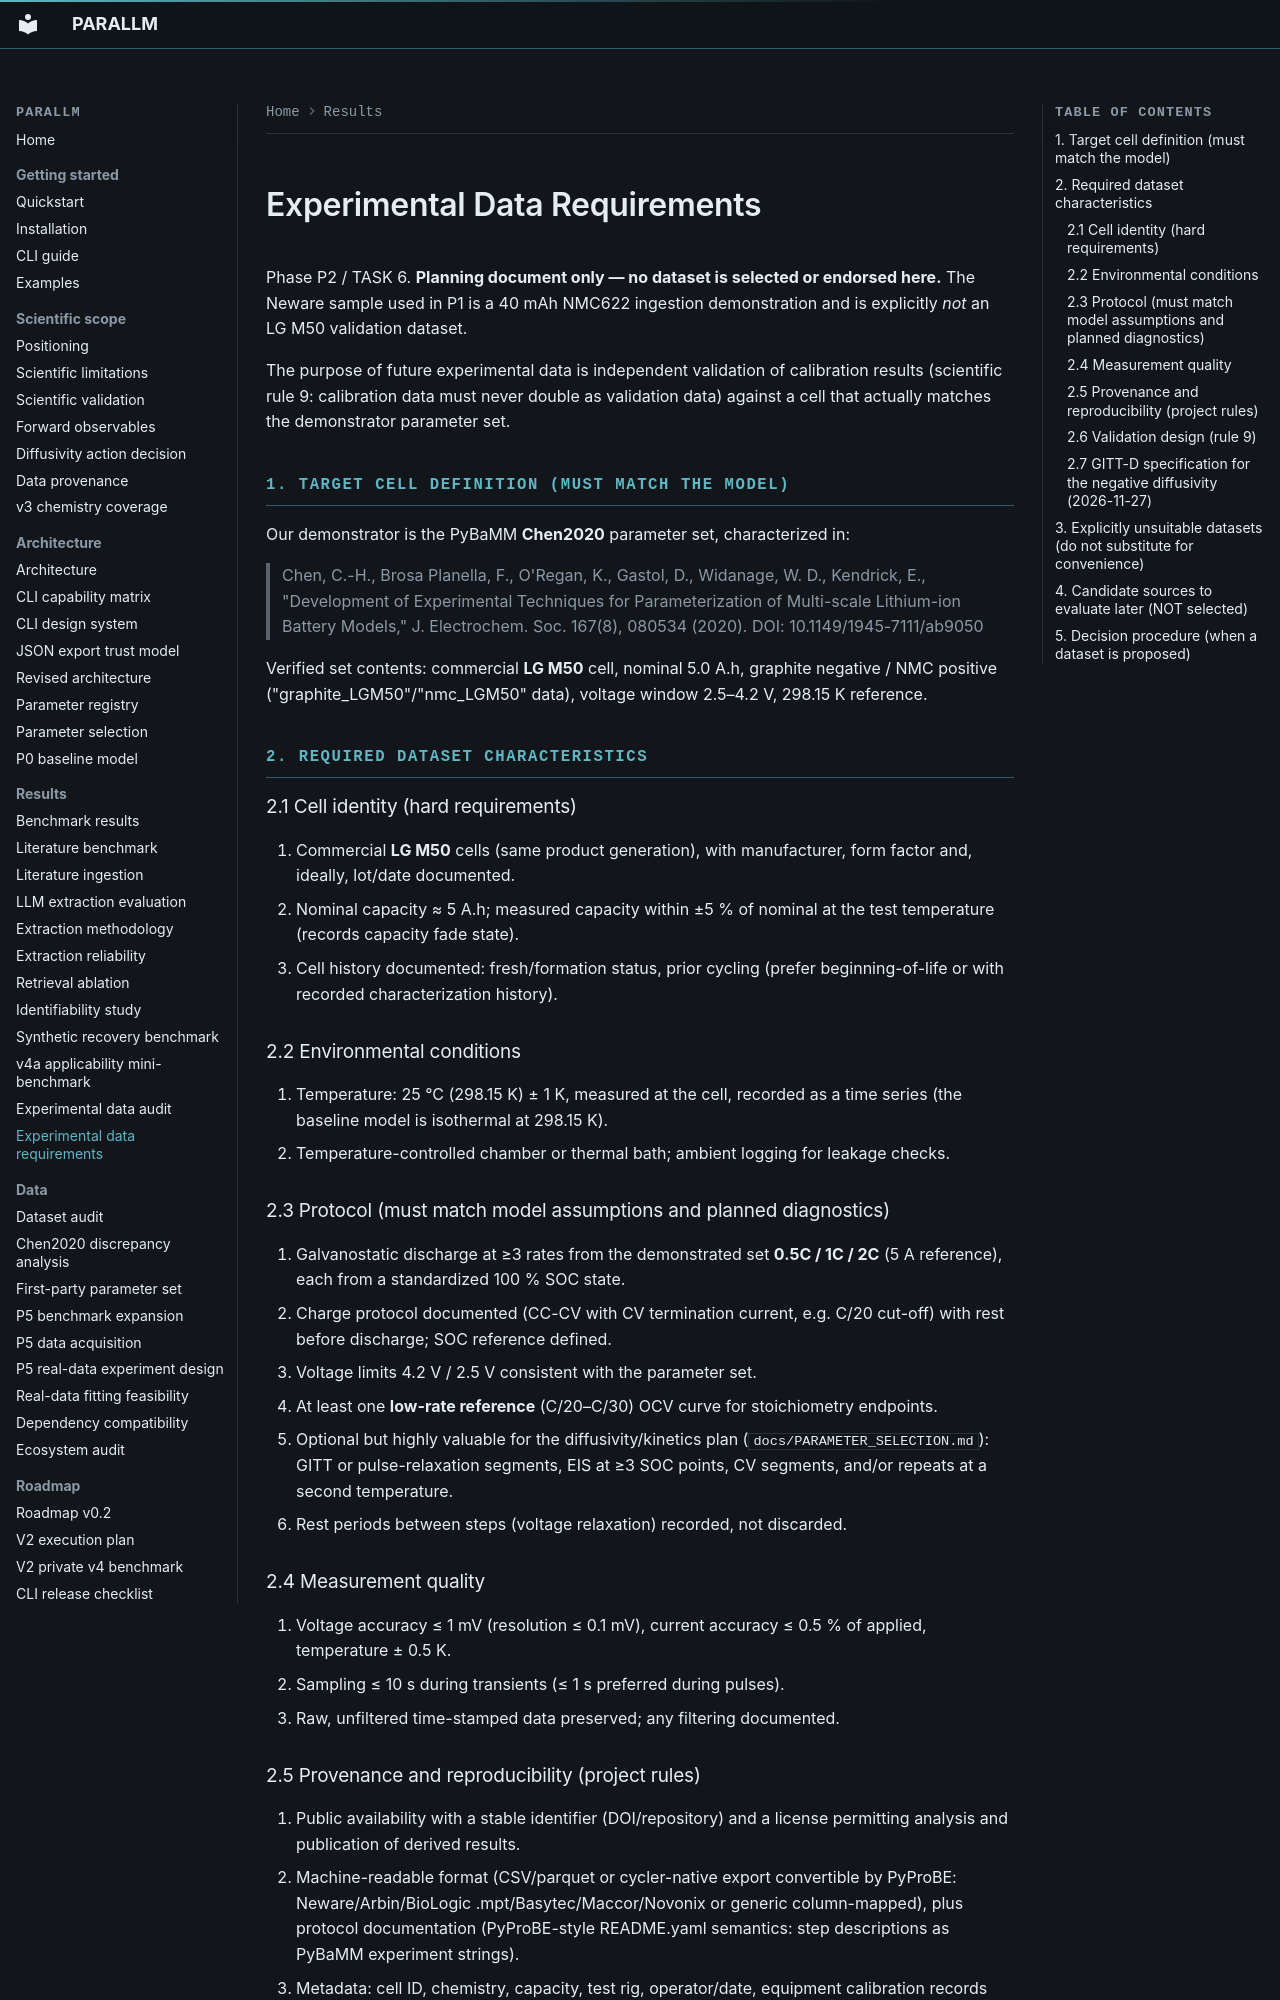

repository: bruhpika/ParaLLM-PyBaMM · page: EXPERIMENTAL_DATA_REQUIREMENTS/index.html · generator: mkdocs

# Experimental Data Requirements

Phase P2 / TASK 6. **Planning document only — no dataset is selected or
endorsed here.** The Neware sample used in P1 is a 40 mAh NMC622 ingestion
demonstration and is explicitly *not* an LG M50 validation dataset.

The purpose of future experimental data is independent validation of
calibration results (scientific rule 9: calibration data must never double as
validation data) against a cell that actually matches the demonstrator
parameter set.

## 1. Target cell definition (must match the model)

Our demonstrator is the PyBaMM **Chen2020** parameter set, characterized in:

> Chen, C.-H., Brosa Planella, F., O'Regan, K., Gastol, D., Widanage, W. D.,
> Kendrick, E., "Development of Experimental Techniques for Parameterization
> of Multi-scale Lithium-ion Battery Models," J. Electrochem. Soc. 167(8),
> 080534 (2020). DOI: 10.1149/1945-7111/ab9050

Verified set contents: commercial **LG M50** cell, nominal 5.0 A.h, graphite
negative / NMC positive ("graphite_LGM50"/"nmc_LGM50" data), voltage window
2.5–4.2 V, 298.15 K reference.

## 2. Required dataset characteristics

### 2.1 Cell identity (hard requirements)

1. Commercial **LG M50** cells (same product generation), with manufacturer,
   form factor and, ideally, lot/date documented.
2. Nominal capacity ≈ 5 A.h; measured capacity within ±5 % of nominal at the
   test temperature (records capacity fade state).
3. Cell history documented: fresh/formation status, prior cycling (prefer
   beginning-of-life or with recorded characterization history).

### 2.2 Environmental conditions

4. Temperature: 25 °C (298.15 K) ± 1 K, measured at the cell, recorded as a
   time series (the baseline model is isothermal at 298.15 K).
5. Temperature-controlled chamber or thermal bath; ambient logging for
   leakage checks.

### 2.3 Protocol (must match model assumptions and planned diagnostics)

6. Galvanostatic discharge at ≥3 rates from the demonstrated set
   **0.5C / 1C / 2C** (5 A reference), each from a standardized 100 % SOC
   state.
7. Charge protocol documented (CC-CV with CV termination current, e.g.
   C/20 cut-off) with rest before discharge; SOC reference defined.
8. Voltage limits 4.2 V / 2.5 V consistent with the parameter set.
9. At least one **low-rate reference** (C/20–C/30) OCV curve for stoichiometry
   endpoints.
10. Optional but highly valuable for the diffusivity/kinetics plan
    (`docs/PARAMETER_SELECTION.md`): GITT or pulse-relaxation segments, EIS at
    ≥3 SOC points, CV segments, and/or repeats at a second temperature.
11. Rest periods between steps (voltage relaxation) recorded, not discarded.

### 2.4 Measurement quality

12. Voltage accuracy ≤ 1 mV (resolution ≤ 0.1 mV), current accuracy ≤ 0.5 %
    of applied, temperature ± 0.5 K.
13. Sampling ≤ 10 s during transients (≤ 1 s preferred during pulses).
14. Raw, unfiltered time-stamped data preserved; any filtering documented.

### 2.5 Provenance and reproducibility (project rules)

15. Public availability with a stable identifier (DOI/repository) and a
    license permitting analysis and publication of derived results.
16. Machine-readable format (CSV/parquet or cycler-native export convertible
    by PyProBE: Neware/Arbin/BioLogic .mpt/Basytec/Maccor/Novonix or generic
    column-mapped), plus protocol documentation (PyProBE-style README.yaml
    semantics: step descriptions as PyBaMM experiment strings).
17. Metadata: cell ID, chemistry, capacity, test rig, operator/date,
    equipment calibration records where available.

### 2.6 Validation design (rule 9)

18. Enough repeats/cycles to split **calibration vs held-out validation**:
    e.g. calibration on 1C discharge(s), validation on 0.5C and 2C and/or a
    held-out cycle; split defined *before* fitting and recorded in the run
    manifest.
